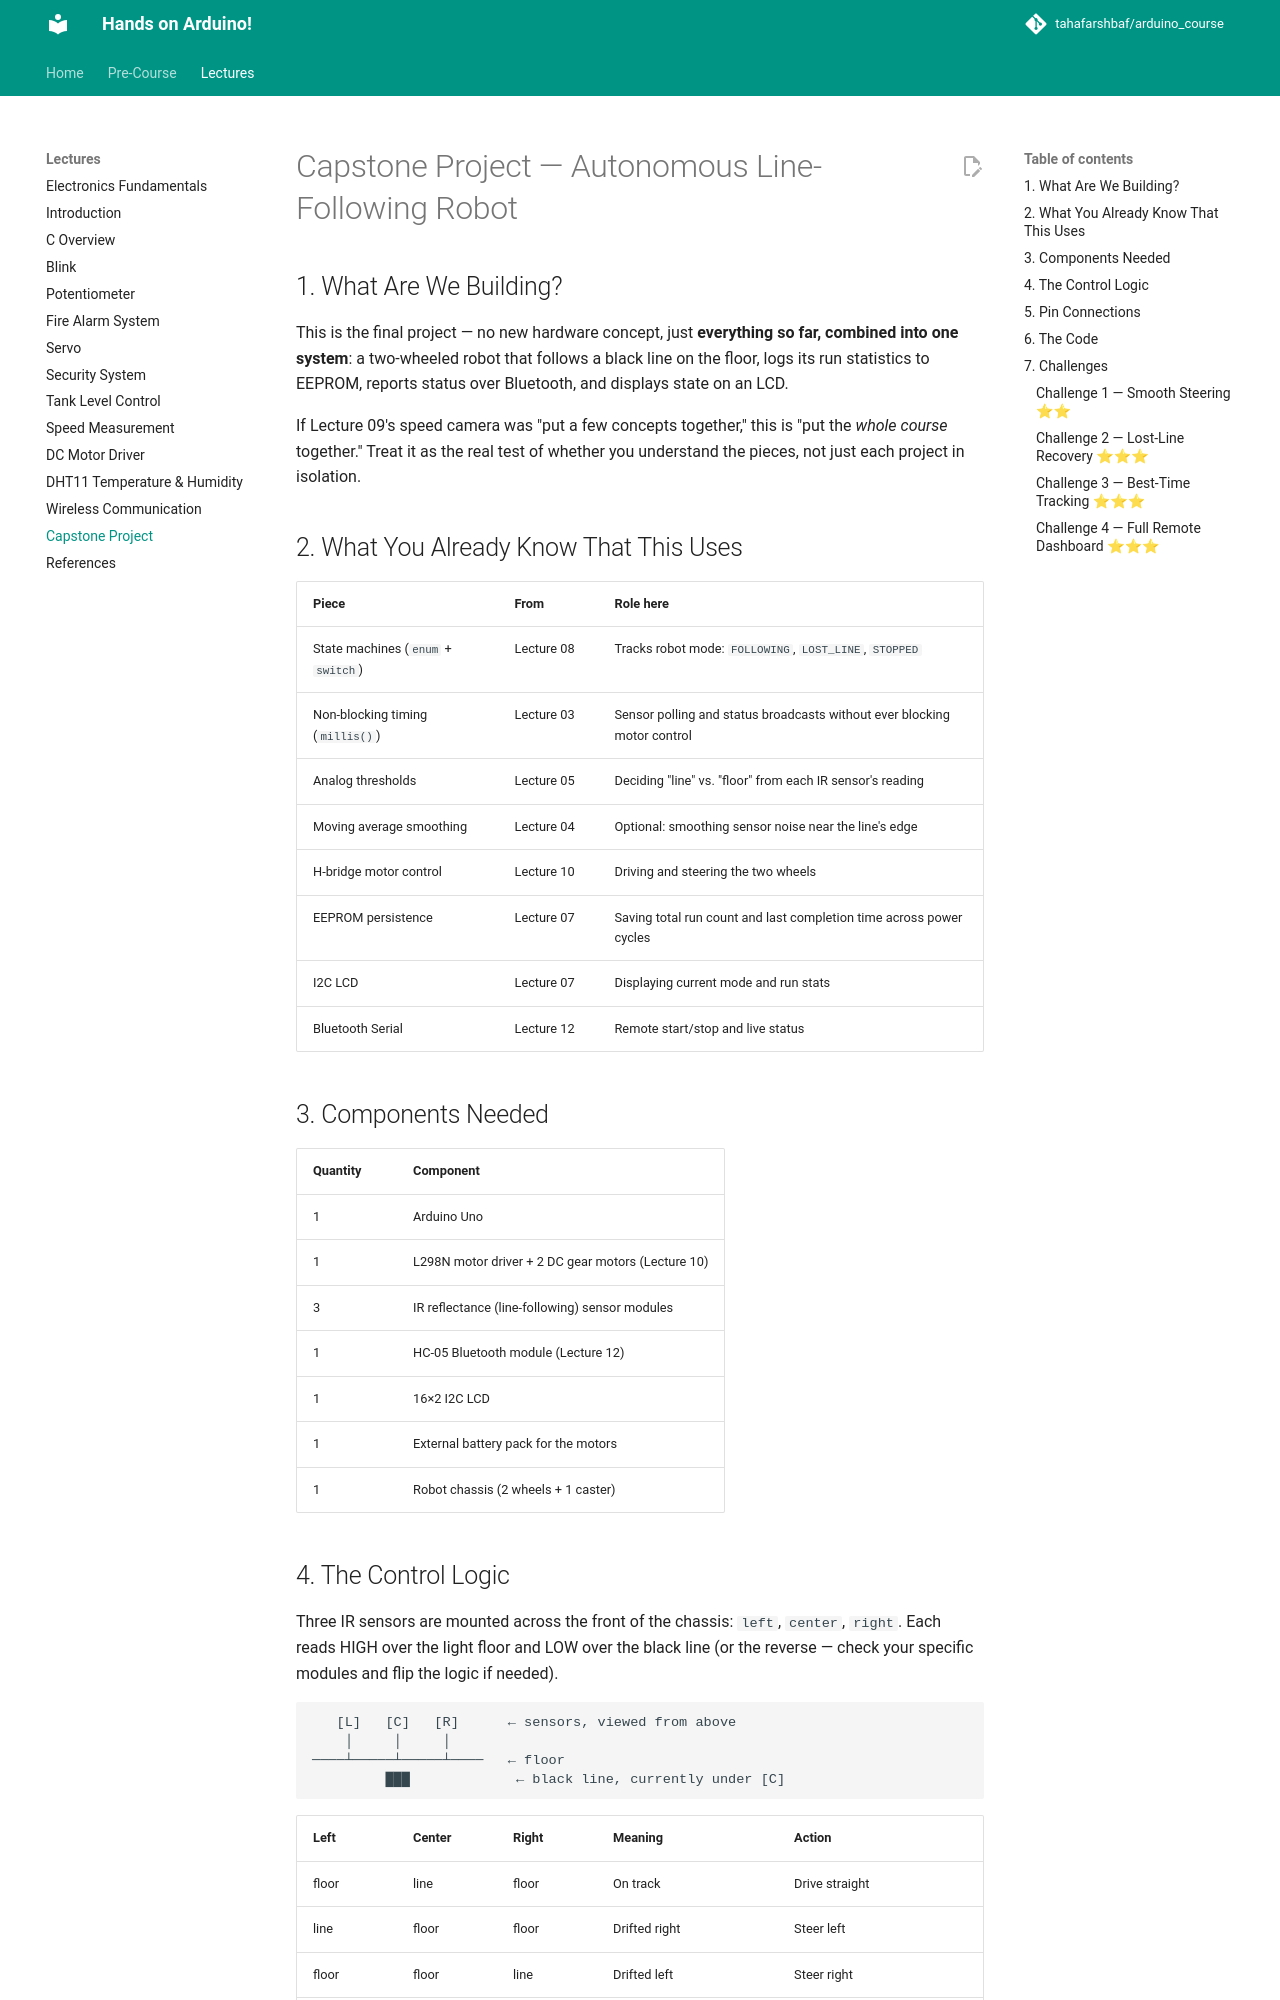

repository: tahafarshbaf/arduino_course · page: Lectures/13-Capstone-Project/index.html · generator: mkdocs

# Capstone Project — Autonomous Line-Following Robot

## 1. What Are We Building?

This is the final project — no new hardware concept, just **everything so
far, combined into one system**: a two-wheeled robot that follows a black
line on the floor, logs its run statistics to EEPROM, reports status over
Bluetooth, and displays state on an LCD.

If Lecture 09's speed camera was "put a few concepts together," this is
"put the *whole course* together." Treat it as the real test of whether
you understand the pieces, not just each project in isolation.

## 2. What You Already Know That This Uses

| Piece | From | Role here |
|---|---|---|
| State machines (`enum` + `switch`) | Lecture 08 | Tracks robot mode: `FOLLOWING`, `LOST_LINE`, `STOPPED` |
| Non-blocking timing (`millis()`) | Lecture 03 | Sensor polling and status broadcasts without ever blocking motor control |
| Analog thresholds | Lecture 05 | Deciding "line" vs. "floor" from each IR sensor's reading |
| Moving average smoothing | Lecture 04 | Optional: smoothing sensor noise near the line's edge |
| H-bridge motor control | Lecture 10 | Driving and steering the two wheels |
| EEPROM persistence | Lecture 07 | Saving total run count and last completion time across power cycles |
| I2C LCD | Lecture 07 | Displaying current mode and run stats |
| Bluetooth Serial | Lecture 12 | Remote start/stop and live status |

## 3. Components Needed

| Quantity | Component |
|----------|-----------|
| 1 | Arduino Uno |
| 1 | L298N motor driver + 2 DC gear motors (Lecture 10) |
| 3 | IR reflectance (line-following) sensor modules |
| 1 | HC-05 Bluetooth module (Lecture 12) |
| 1 | 16×2 I2C LCD |
| 1 | External battery pack for the motors |
| 1 | Robot chassis (2 wheels + 1 caster) |
